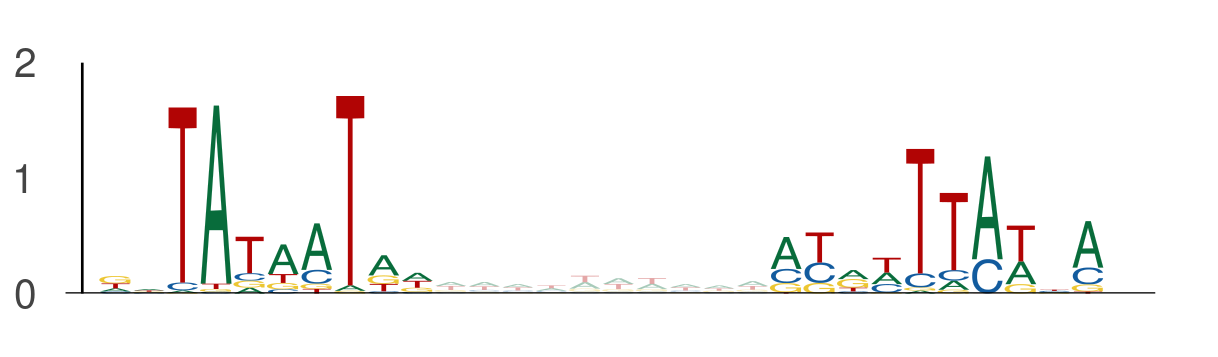

The table this chart was drawn from, first rows:
seq_index, start_position, end_position, is_reversed_complement
13050, 32, 42, 0
13050, 52, 62, 0
11430, 91, 101, 0
11430, 111, 121, 0
3916, 14, 24, 0
3916, 34, 44, 0
8188, 111, 121, 0
8188, 131, 141, 0
11341, 95, 105, 0
11341, 115, 125, 0
12740, 49, 59, 0
12740, 69, 79, 0
5712, 111, 121, 0
5712, 131, 141, 0
311, 64, 74, 0
311, 84, 94, 0
857, 74, 84, 0
857, 94, 104, 0
1017, 82, 92, 0
1017, 102, 112, 0
6612, 37, 47, 0
6612, 57, 67, 0
8698, 43, 53, 0
8698, 63, 73, 0
9181, 110, 120, 0
9181, 130, 140, 0
12978, 113, 123, 0
12978, 133, 143, 0
6578, 78, 88, 0
6578, 98, 108, 0
3052, 92, 102, 0
3052, 112, 122, 0
11568, 81, 91, 0
11568, 101, 111, 0
11568, 95, 105, 0
11568, 115, 125, 0
13225, 79, 89, 0
13225, 99, 109, 0
7279, 123, 133, 0
7279, 143, 153, 0
7492, 81, 91, 0
7492, 101, 111, 0
2443, 32, 42, 0
2443, 52, 62, 0
10130, 32, 42, 0
10130, 52, 62, 0
8817, 23, 33, 0
8817, 43, 53, 0
12044, 116, 126, 0
12044, 136, 146, 0
755, 20, 30, 0
755, 40, 50, 0
9147, 29, 39, 0
9147, 49, 59, 0
8936, 22, 32, 0
8936, 42, 52, 0
8085, 107, 117, 0
8085, 127, 137, 0
3240, 86, 96, 0
3240, 106, 116, 0
... 514 more rows
